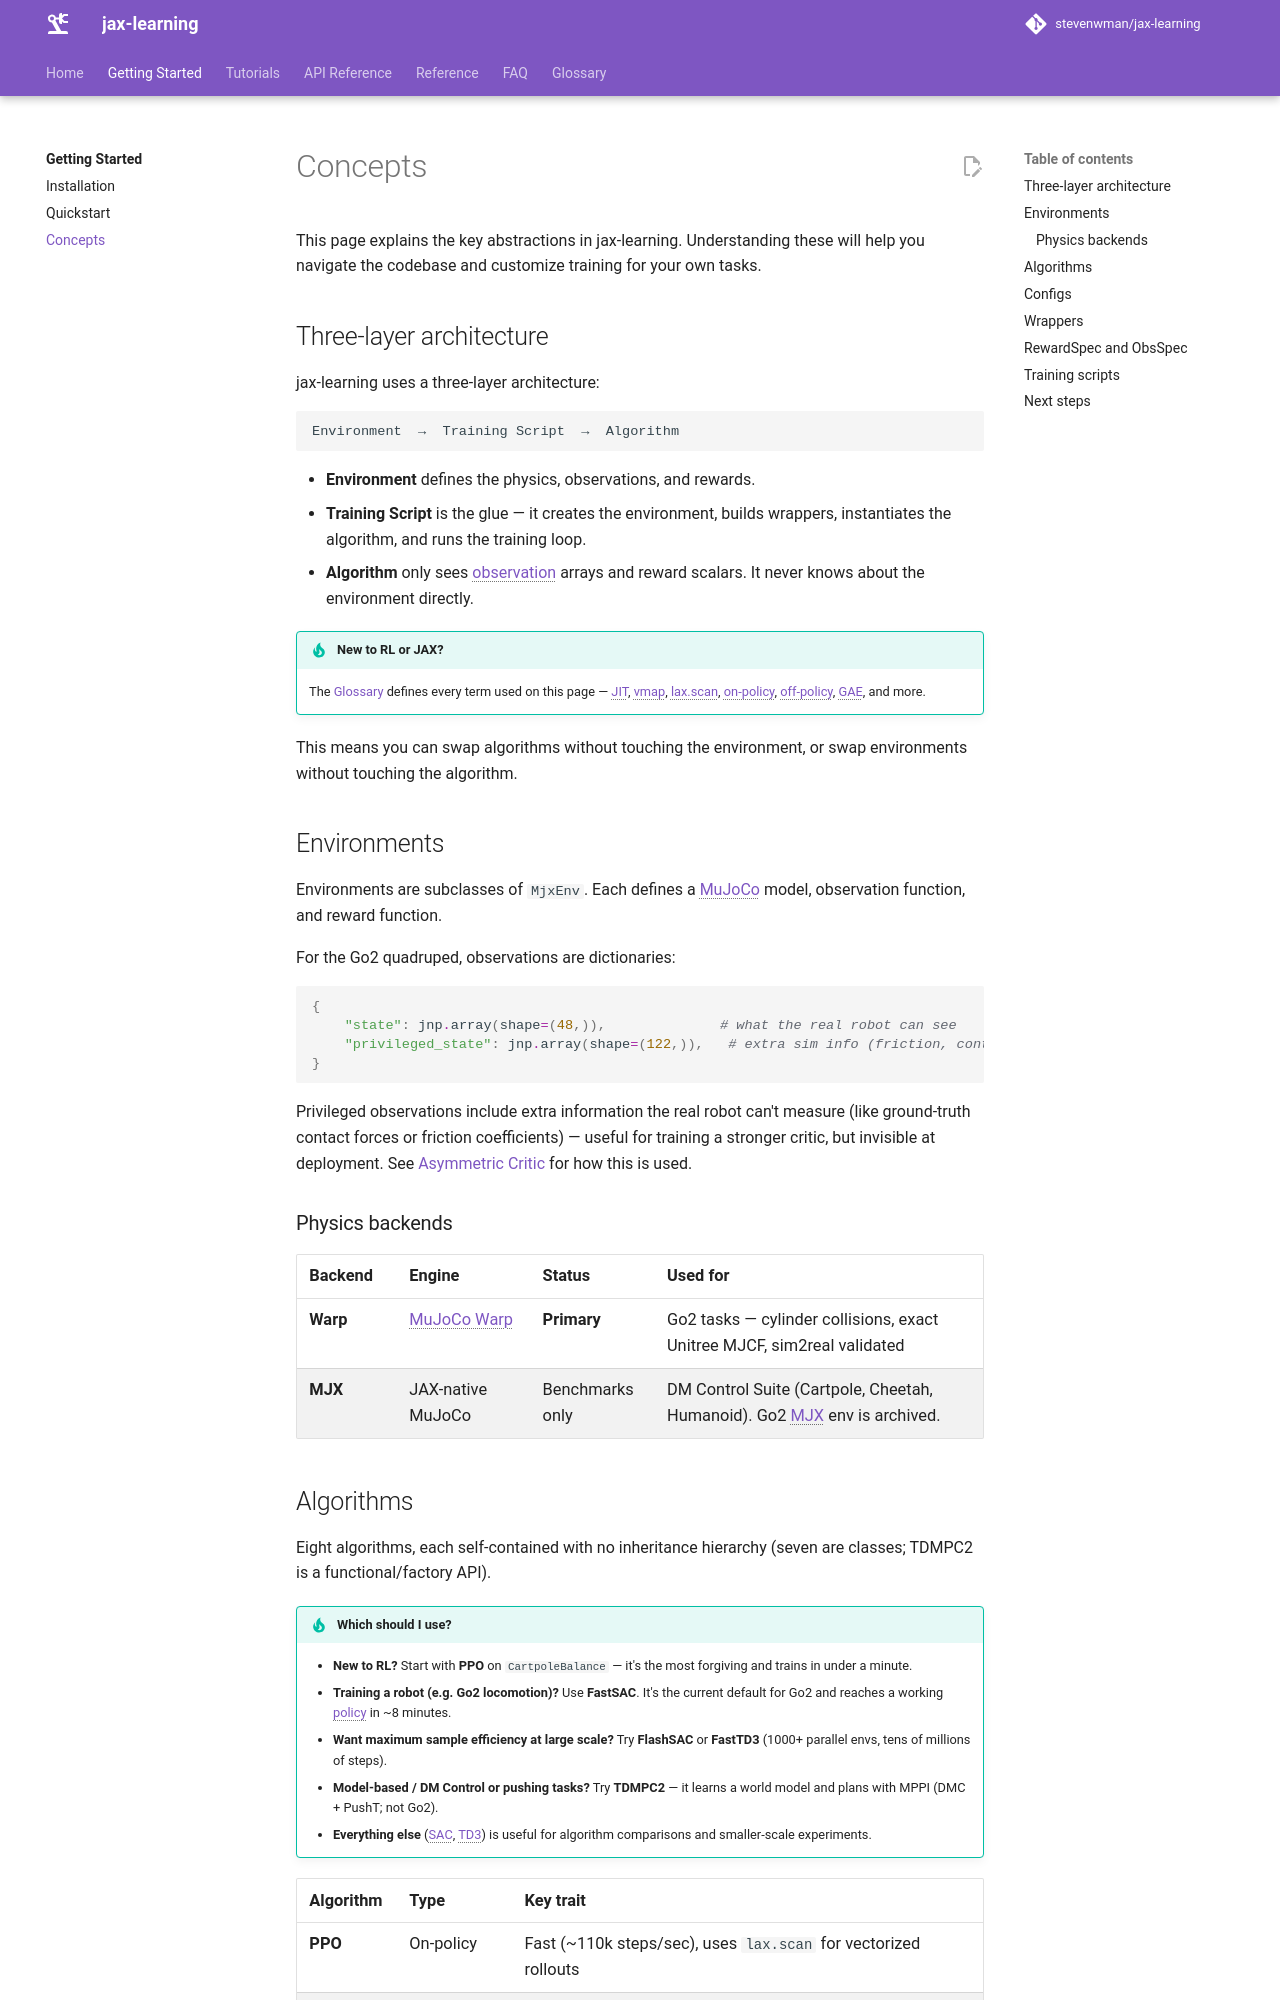

repository: stevenwman/jax-learning · page: getting-started/concepts/index.html · generator: mkdocs

# Concepts

This page explains the key abstractions in jax-learning. Understanding these will help you navigate the codebase and customize training for your own tasks.

## Three-layer architecture

jax-learning uses a three-layer architecture:

```
Environment  →  Training Script  →  Algorithm
```

- **Environment** defines the physics, observations, and rewards.
- **Training Script** is the glue — it creates the environment, builds wrappers, instantiates the algorithm, and runs the training loop.
- **Algorithm** only sees observation arrays and reward scalars. It never knows about the environment directly.

!!! tip "New to RL or JAX?"
    The [Glossary](../glossary.md) defines every term used on this page — JIT, vmap, lax.scan, on-policy, off-policy, GAE, and more.

This means you can swap algorithms without touching the environment, or swap environments without touching the algorithm.

## Environments

Environments are subclasses of `MjxEnv`. Each defines a MuJoCo model, observation function, and reward function.

For the Go2 quadruped, observations are dictionaries:

```python
{
    "state": jnp.array(shape=(48,)),              # what the real robot can see
    "privileged_state": jnp.array(shape=(122,)),   # extra sim info (friction, contacts, etc.)
}
```

Privileged observations include extra information the real robot can't measure (like ground-truth contact forces or friction coefficients) — useful for training a stronger critic, but invisible at deployment. See [Asymmetric Critic](../tutorials/asymmetric-critic.md) for how this is used.

### Physics backends

| Backend | Engine | Status | Used for |
|---------|--------|--------|----------|
| **Warp** | MuJoCo Warp | **Primary** | Go2 tasks — cylinder collisions, exact Unitree MJCF, sim2real validated |
| **MJX** | JAX-native MuJoCo | Benchmarks only | DM Control Suite (Cartpole, Cheetah, Humanoid). Go2 MJX env is archived. |
